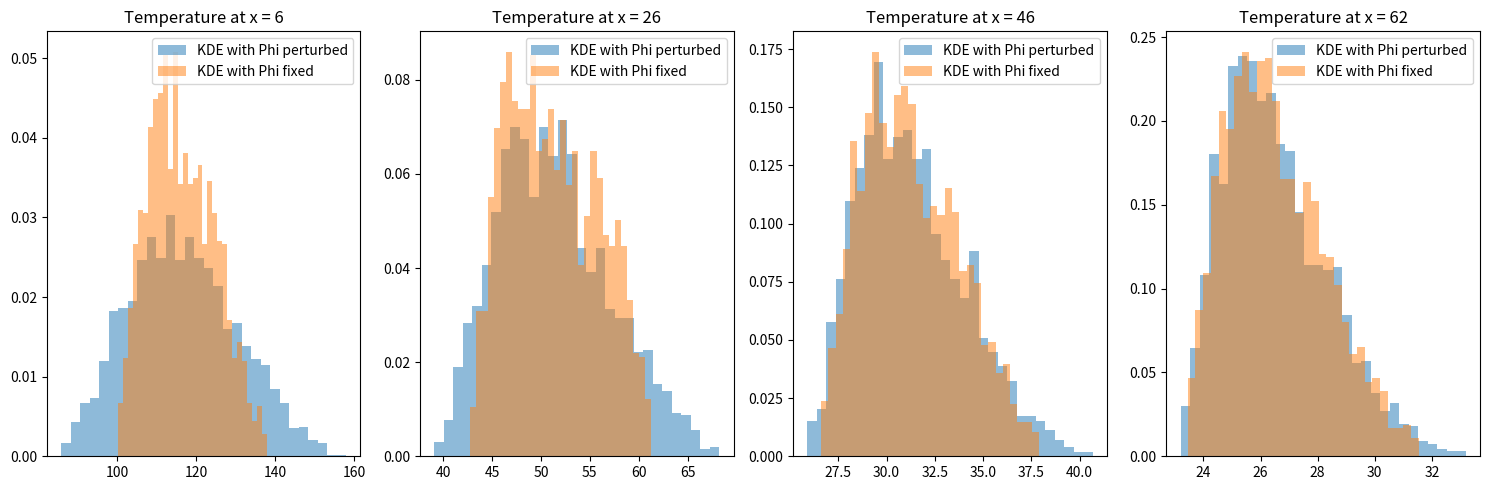
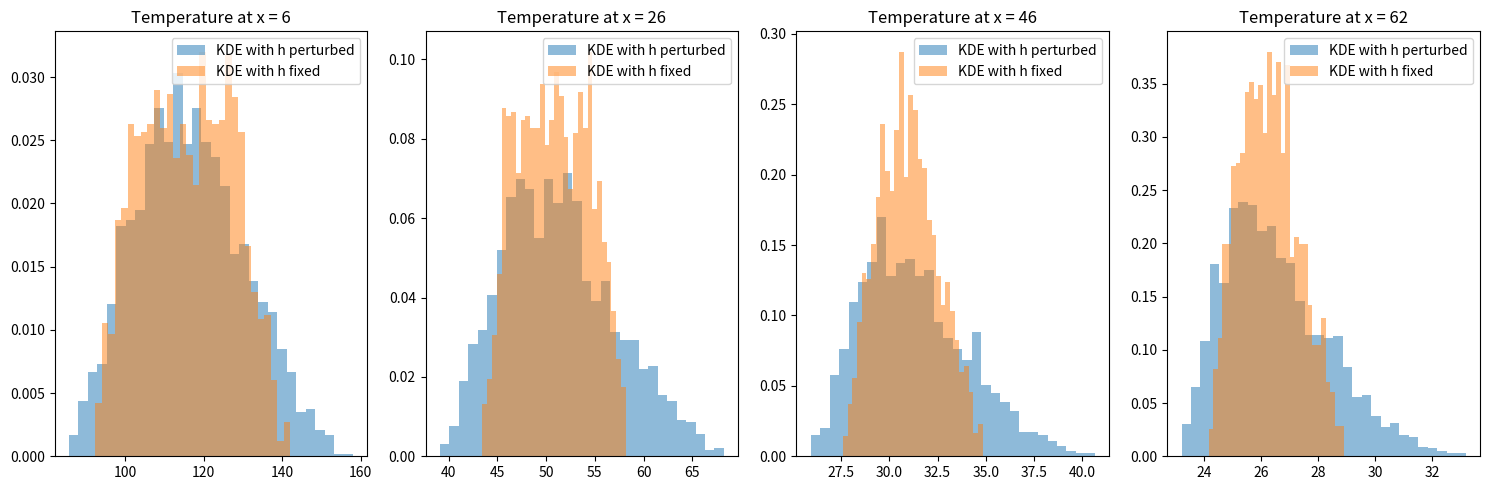
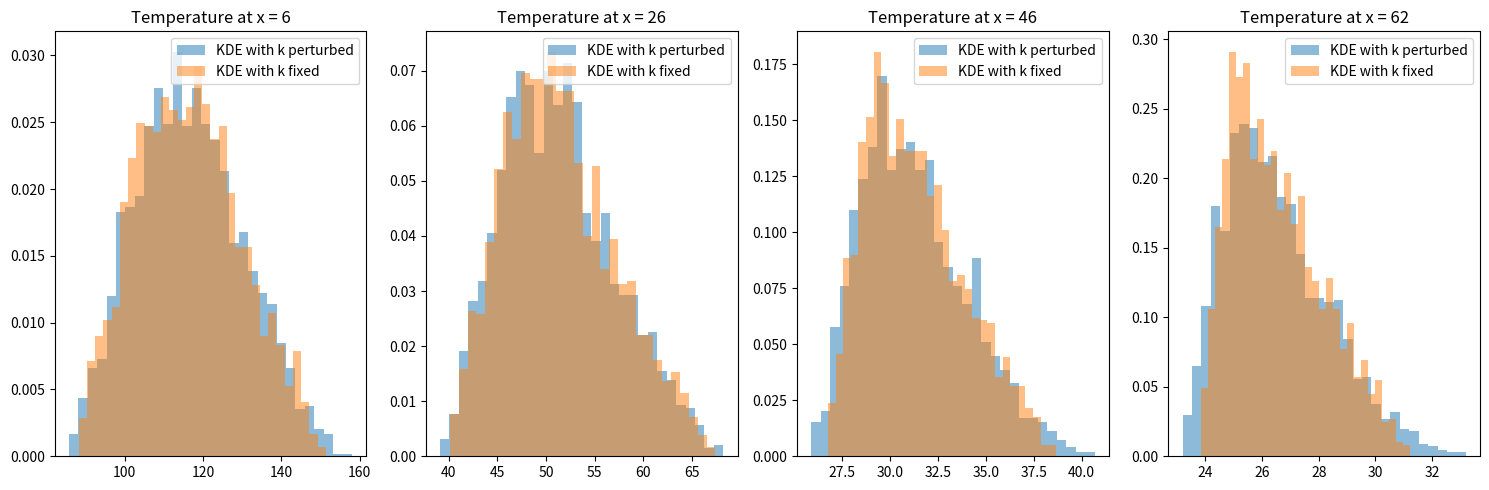

Generate these figures, in order, with matplotlib:
import numpy as np
from numpy import linalg as LA


def gamma_fun(h, k, a, b):

    gam = np.sqrt((2 * (a + b) * h) / (a * b * k))

    return gam

def partials_gamma_fun(h, k, a, b):
    gam = gamma_fun(h, k, a, b)
    dgam_dh = 1 / (2 * gam) * (2 * (a + b) / (a * b * k))
    dgam_dk = - 1 / (2 * gam) * (2 * (a + b) * h / (a * b * k ** 2))
    return dgam_dh, dgam_dk


def c1_fun(theta, gam, L):

    Phi, h, k = theta
    c1 = -Phi / (k * gam) * ((np.exp(gam * L ) * (h + k * gam)) /
                             (np.exp(-gam *  L) * (h - k * gam) + np.exp(gam * L) * (h + k * gam)))
    return c1

def c2_fun(theta, gam, L):

    Phi, h, k = theta
    c1 = c1_fun(theta, gam, L)
    c2 = Phi / (k * gam) + c1

    return c2


def temperature_function(theta, x, T_amb=21.29, L=70, a=0.95, b=0.95):
    """ Analytic solution of steady-state temperature of an insulated rod """
    Phi, h, k = theta
    gam = gamma_fun(h, k, a, b)
    c1 = c1_fun(theta, gam, L)
    c2 = c2_fun(theta, gam, L)

    Ts = c1 * np.exp(- gam * x) + c2 * np.exp(gam * x) + T_amb

    return Ts

def partials_temperature_function(theta, x, L=70, a=0.95, b=0.95):

    Phi, h, k = theta
    # T_star = temperature_function(theta, x, L=L, a=a, b=b)
    gam = gamma_fun(h, k, a, b)
    c1  = c1_fun(theta, gam, L)
    dgam_dh, dgam_dk = partials_gamma_fun(h, k, a, b)

    # -----------------------------------------------------------------
    #       Auxiliary variables to simplify the equations
    # -----------------------------------------------------------------
    den = (np.exp(-gam * L) * (h - k * gam) + np.exp(gam * L) * (h + k * gam))
    e_gam_x = np.exp(gam * x)
    e_gam_m_x = np.exp(-gam * x)
    e_gam_L = np.exp(gam * L)
    e_gam_m_L = np.exp(-gam * L)

    dden_dh = (e_gam_m_L * (- L * dgam_dh * (h - k * gam) + 1 - k * dgam_dh) +
               e_gam_L * (L * dgam_dh * (h + k * gam) + 1 + k * dgam_dh))

    dden_dk = (e_gam_m_L * (-L * dgam_dk * (h - k * gam) - (gam + k * dgam_dk)) +
               e_gam_L * (L * dgam_dk * (h + k * gam) + gam + k * dgam_dk))


    # -----------------------------------------------------------------
    #                          Phi partials
    # -----------------------------------------------------------------
    dTs_dPhi = -((1 / (k * gam)) * (e_gam_L * (h + k * gam)) / den) * (e_gam_m_x + e_gam_x) + (1 / (k * gam)) * e_gam_x
    # Scaling
    dTs_dPhi = Phi * dTs_dPhi

    # -----------------------------------------------------------------
    #                          h partials
    # -----------------------------------------------------------------
    dTs_dh_t1 = (e_gam_m_x + e_gam_x) * ((Phi / (k * gam**2)) * dgam_dh * (e_gam_L * (h + k * gam)) / den +
                                         (-Phi / (k * gam) * ((e_gam_L * L * dgam_dh * (h + k * gam) +  e_gam_L * (1 + k * dgam_dh)) * den
                                                              - e_gam_L * (h + k * gam) * dden_dh) / (den**2)))
    dTs_dh_t2 = c1 * (- e_gam_m_x * x * dgam_dh + e_gam_x * x * dgam_dh)
    dTs_dh_t3 = (-Phi / (k * gam**2)) * dgam_dh * e_gam_x + (Phi / (k * gam)) * e_gam_x * x * dgam_dh
    dTs_dh = dTs_dh_t1 + dTs_dh_t2 + dTs_dh_t3
    # Scaling
    dTs_dh = h * dTs_dh

    # -----------------------------------------------------------------
    #                          k partials
    # -----------------------------------------------------------------
    dTs_dk_t1 = (e_gam_m_x + e_gam_x) * ((Phi / (k * gam)**2) * (gam  + k * dgam_dk) * ((e_gam_L * (h + k * gam)) / den) +
                                         (- Phi / (k * gam)) * ((e_gam_L * L * dgam_dk * (h + k * gam) + e_gam_L * (gam + k * dgam_dk)) * den -
                                         ((e_gam_L * (h + k * gam)) * dden_dk)) / den**2)
    dTs_dk_t2 = c1 * (- x * e_gam_m_x * dgam_dk + x * e_gam_x * dgam_dk)
    dTs_dk_t3 = - (Phi / (k * gam)**2) * (e_gam_x * (gam + k * dgam_dk)) + (Phi / (k * gam)) * e_gam_x * x * dgam_dk
    dTs_dk = dTs_dk_t1 + dTs_dk_t2 + dTs_dk_t3
    # Scaling
    dTs_dk = k * dTs_dk

    return dTs_dPhi, dTs_dh, dTs_dk

def compute_sensitivity_matrix(theta, x, L=70, a=0.95, b=0.95):
    """ Compute the sensitivity matrix of the temperature function with respect to the parameters """

    dTs_dPhi, dTs_dh, dTs_dk = partials_temperature_function(theta=theta, x=x, L=L, a=a, b=b)

    # Sensitivity matrix
    S = np.array([dTs_dPhi, dTs_dh, dTs_dk]).T

    return S

def compute_Fisher_matrix(S):
    """ Compute the Fisher matrix from the sensitivity matrix """

    # Fisher matrix
    F = S.T @ S

    return F

def generate_grid(x0, dx, N):

    x_vec = np.array([x0 + (i - 1) * dx for i in range(N)])

    return x_vec

def get_ordered_eig(matrix):
    eigvals, eigvecs = LA.eig(matrix)
    idx = np.argsort(eigvals)[::-1]  # Sort in descending order
    eigvals = eigvals[idx]
    eigvecs = eigvecs[:, idx]
    return eigvals, eigvecs


if __name__ == '__main__':

    import matplotlib.pyplot as plt

    theta_nom_dict = {'Phi':-18.4,
                    'h': 0.00191,
                    'k': 2.37}
    theta_vec = np.array(list(theta_nom_dict.values()))
    x_vec = generate_grid(10, 4, 15)
    T_star = temperature_function(theta=theta_vec, x=x_vec)
    alpha = 1.1 # Perturbation factor

    # ------------------------------------------------------
    #              Senstivity Matrix
    # ------------------------------------------------------
    S = compute_sensitivity_matrix(theta=theta_vec, x=x_vec)
    u_vec, sigma, v_vec = LA.svd(S)
    print('Sensitivity matrix singular values:', sigma)
    print('Sensitivity matrix right singular vectors: \n', v_vec.T)

    F = compute_Fisher_matrix(S)
    eig_F, evec_F = get_ordered_eig(F)
    print('Fisher matrix eigenvalues:', eig_F)
    print('Fisher matrix eigenvectors: \n', evec_F)

    # ------------------------------------------------------
    #              Pertubation Compared
    # ------------------------------------------------------
    # # Output when perturbing Phi
    # N_samples = 3
    # perturbation = 0.1
    # Phi_range = np.linspace(theta_nom_dict['Phi'] * (1 - perturbation), theta_nom_dict['Phi'] * (1 + perturbation), N_samples)
    # h_range = np.linspace(theta_nom_dict['h'] * (1 - perturbation), theta_nom_dict['h'] * (1 + perturbation), N_samples)
    # k_range = np.linspace(theta_nom_dict['k'] * (1 - perturbation), theta_nom_dict['k'] * (1 + perturbation), N_samples)
    #
    # Ts_Phi = []
    # for i in range(N_samples):
    #     Ts_Phi.append(temperature_function(theta=[Phi_range[i], theta_nom_dict['h'], theta_nom_dict['k']], x=x_vec))
    # Ts_Phi = np.array(Ts_Phi)
    #
    # Ts_h = []
    # for i in range(N_samples):
    #     Ts_h.append(temperature_function(theta=[theta_nom_dict['Phi'], h_range[i], theta_nom_dict['k']], x=x_vec))
    # Ts_h = np.array(Ts_h)
    #
    # Ts_k = []
    # for i in range(N_samples):
    #     Ts_k.append(temperature_function(theta=[theta_nom_dict['Phi'], theta_nom_dict['h'], k_range[i]], x=x_vec))
    # Ts_k = np.array(Ts_k)
    #
    #
    # # Plotting
    # pert_ls = ['Perturbation: ' + str(0.9), 'Nominal', 'Perturbation: ' + str(1.1)]
    # fig, ax = plt.subplots(1, 3, figsize=(15, 5))
    # for i in range(N_samples):
    #     ax[0].plot(x_vec, Ts_Phi[i, :], label=pert_ls[i])
    #     ax[1].plot(x_vec, Ts_h[i, :], label=pert_ls[i])
    #     ax[2].plot(x_vec, Ts_k[i, :], label=pert_ls[i])
    #
    #
    # ax[0].set_title('Temperature with Phi perturbation')
    # ax[1].set_title('Temperature with h perturbation')
    # ax[2].set_title('Temperature with k perturbation')
    # ax[0].legend()
    # ax[1].legend()
    # ax[2].legend()
    # plt.tight_layout()
    # plt.show()

    # ------------------------------------------------------
    #               KDES Analysis
    # ------------------------------------------------------
    N_samples = 2000
    perturbation = 0.2
    Phi_range = [theta_nom_dict['Phi'] * (1 - perturbation), theta_nom_dict['Phi'] * (1 + perturbation)]
    h_range = [theta_nom_dict['h'] * (1 - perturbation), theta_nom_dict['h'] * (1 + perturbation)]
    k_range = [theta_nom_dict['k'] * (1 - perturbation), theta_nom_dict['k'] * (1 + perturbation)]

    # Sample parameters
    Phi_samples = np.random.uniform(*Phi_range, N_samples)
    h_samples = np.random.uniform(*h_range, N_samples)
    k_samples = np.random.uniform(*k_range, N_samples)

    # Evaluate temperature function
    Ts_samples = []
    for i in range(N_samples):
        theta = [Phi_samples[i], h_samples[i], k_samples[i]]
        Ts_samples.append(temperature_function(theta=theta, x=x_vec))

    # Evalute temperature with Phi fixed
    Ts_samples_Phi_fixed = []
    for i in range(N_samples):
        theta = [theta_nom_dict['Phi'], h_samples[i], k_samples[i]]
        Ts_samples_Phi_fixed.append(temperature_function(theta=theta, x=x_vec))

    # Evaluate temperature with h fixed
    Ts_samples_h_fixed = []
    for i in range(N_samples):
        theta = [Phi_samples[i], theta_nom_dict['h'], k_samples[i]]
        Ts_samples_h_fixed.append(temperature_function(theta=theta, x=x_vec))

    # Evaluate temperature with k fixed
    Ts_samples_k_fixed = []
    for i in range(N_samples):
        theta = [Phi_samples[i], h_samples[i], theta_nom_dict['k']]
        Ts_samples_k_fixed.append(temperature_function(theta=theta, x=x_vec))


    Ts_samples = np.array(Ts_samples)
    Ts_samples_Phi_fixed = np.array(Ts_samples_Phi_fixed)
    Ts_samples_h_fixed = np.array(Ts_samples_h_fixed)
    Ts_samples_k_fixed = np.array(Ts_samples_k_fixed)
    x_idx_ls = [0, 5, 10, 14]

    # PLot KDE
    fig, ax = plt.subplots(1, 4, figsize=(15, 5))
    for i, x_idx in enumerate(x_idx_ls):
        # Plotting Phi
        ax[i].hist(Ts_samples[:, x_idx], bins=30, density=True, alpha=0.5, label='KDE with Phi perturbed')
        ax[i].hist(Ts_samples_Phi_fixed[:, x_idx], bins=30, density=True, alpha=0.5, label='KDE with Phi fixed')
        ax[i].set_title('Temperature at x = ' + str(x_vec[x_idx]))
        ax[i].legend()


    plt.tight_layout()
    plt.show()

    fig, ax = plt.subplots(1, 4, figsize=(15, 5))
    for i, x_idx in enumerate(x_idx_ls):
        # Plotting h
        ax[i].hist(Ts_samples[:, x_idx], bins=30, density=True, alpha=0.5, label='KDE with h perturbed')
        ax[i].hist(Ts_samples_h_fixed[:, x_idx], bins=30, density=True, alpha=0.5, label='KDE with h fixed')
        ax[i].set_title('Temperature at x = ' + str(x_vec[x_idx]))
        ax[i].legend()
    plt.tight_layout()
    plt.show()

    fig, ax = plt.subplots(1, 4, figsize=(15, 5))
    for i, x_idx in enumerate(x_idx_ls):
        # Plotting k
        ax[i].hist(Ts_samples[:, x_idx], bins=30, density=True, alpha=0.5, label='KDE with k perturbed')
        ax[i].hist(Ts_samples_k_fixed[:, x_idx], bins=30, density=True, alpha=0.5, label='KDE with k fixed')
        ax[i].set_title('Temperature at x = ' + str(x_vec[x_idx]))
        ax[i].legend()
    plt.tight_layout()
    plt.show()

    # ------------------------------------------------------
    #           Sensitivity Methods Comparison
    # ------------------------------------------------------
    # # Compute sensitivities at multiple points
    # sens_dict = {'FD': {},
    #              'CS': {},
    #              'AN': {}}
    #
    # for idx, (key, theta) in enumerate(theta_nom_dict.items()):
    #     sens_dict['FD'][key] = []
    #     sens_dict['CS'][key] = []
    #
    #     for x in x_vec:
    #
    #         # Finite difference
    #         theta_pert_vec = theta_vec.copy()
    #         theta_pert_vec[idx] = theta * alpha
    #         d_theta = theta_pert_vec[idx] - theta_vec[idx]
    #         sens_dict['FD'][key].append(theta_vec[idx] * ((temperature_function(theta_pert_vec, x) - temperature_function(theta_vec, x)) / d_theta))
    #
    #         # Complex step
    #         theta_pert_im_vec = theta_vec.copy().astype(complex)
    #         theta_pert_im_vec[idx] = theta_vec[idx] + d_theta * 1j
    #         sens_dict['CS'][key].append(theta_vec[idx] * np.imag(temperature_function(theta_pert_im_vec, x)) / d_theta)
    #
    # # Analytic derivatives
    # dTs_dPhi, dTs_dh, dTs_dk = partials_temperature_function(theta=theta_vec, x=x_vec)
    # sens_dict['AN']['Phi'] = dTs_dPhi
    # sens_dict['AN']['h'] = dTs_dh
    # sens_dict['AN']['k'] = dTs_dk
    #
    #
    # # Plotting
    # fig, ax = plt.subplots(1, 3, figsize=(15, 5))
    # for i, key in enumerate(theta_nom_dict.keys()):
    #     ax[i].plot(x_vec, sens_dict['FD'][key], label='Finite Difference')
    #     ax[i].plot(x_vec, sens_dict['CS'][key], label='Complex Step')
    #     ax[i].plot(x_vec, sens_dict['AN'][key], label='Analytic')
    #
    #     ax[i].set_title(f'Sensitivity of {key}')
    #     ax[i].legend()
    #
    # plt.tight_layout()
    # plt.show()
